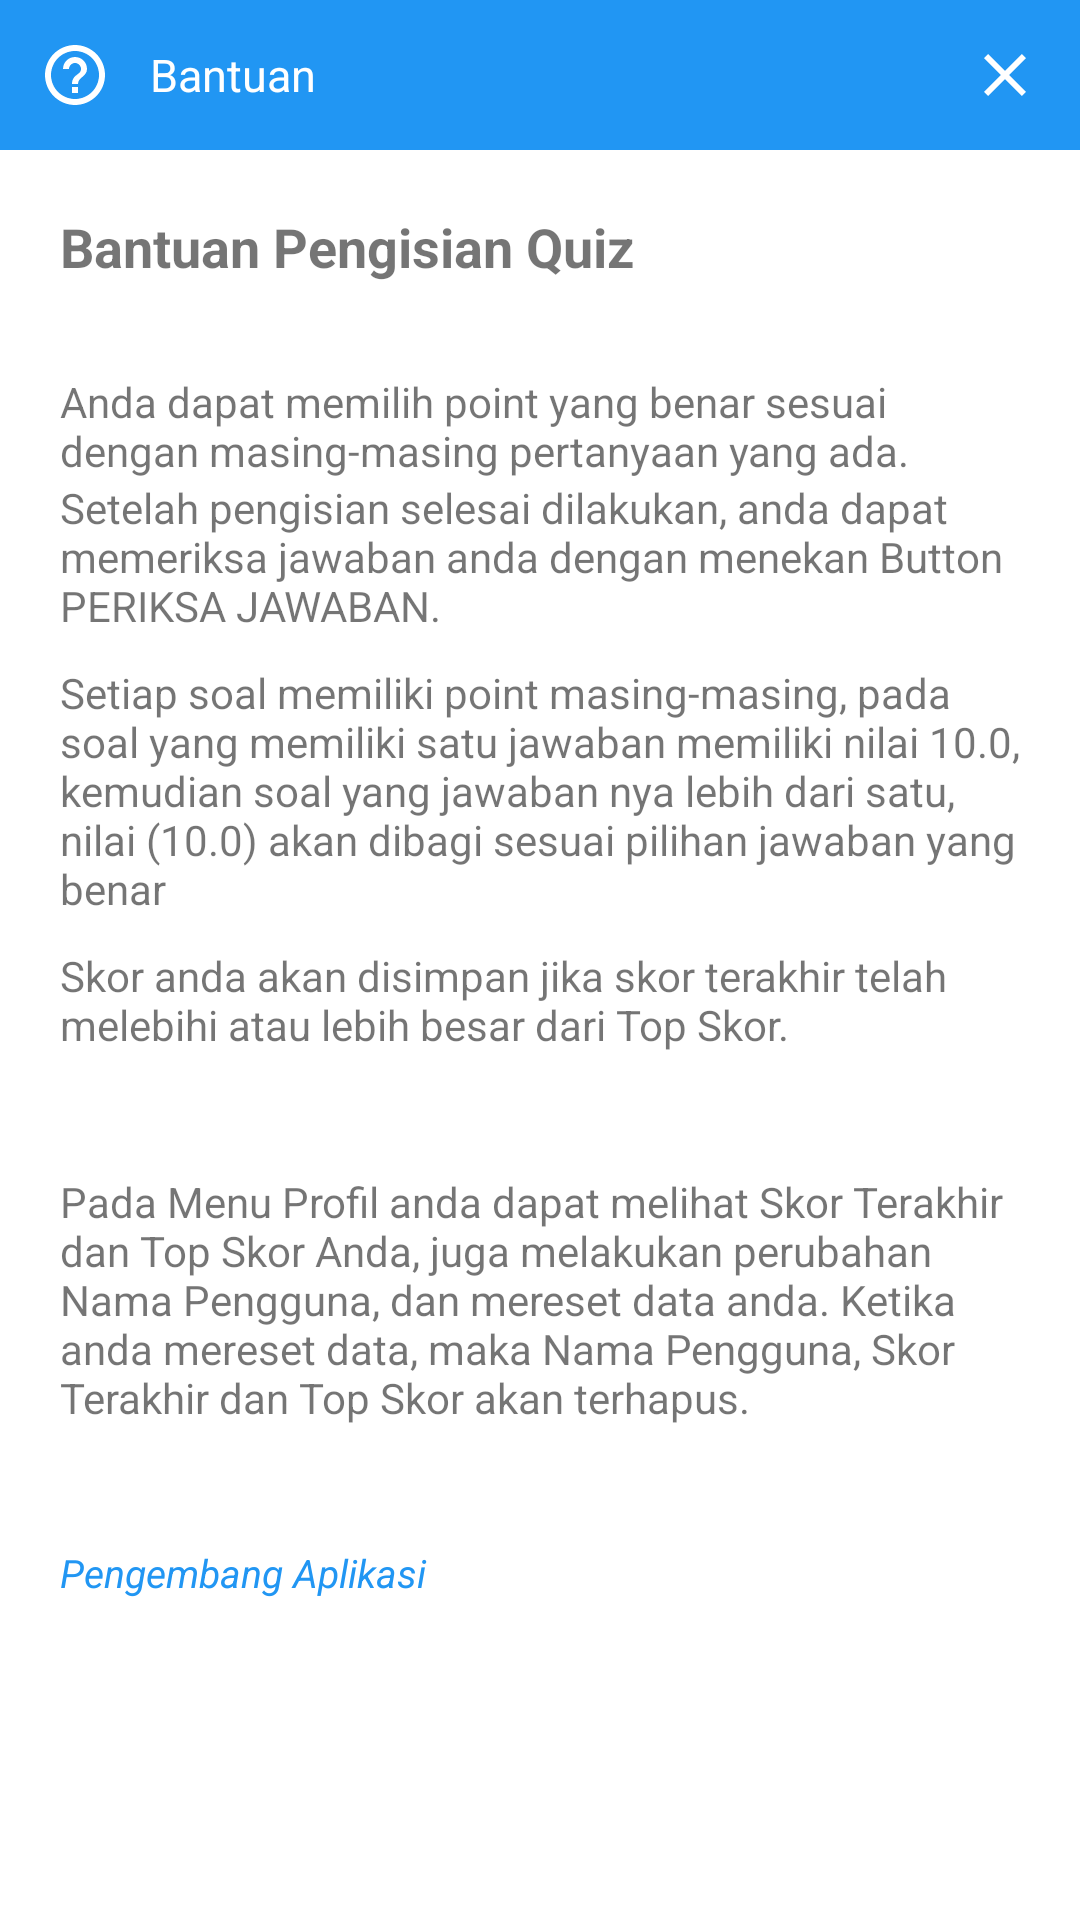

Reconstruct the res/layout file that produces this screen, plus the resources it refers to.
<!-- AndroidManifest.xml: application theme AppTheme2 -->
<!-- res/layout/view_dialog_bantuan.xml -->
<?xml version="1.0" encoding="utf-8"?>
<LinearLayout
    xmlns:android="http://schemas.android.com/apk/res/android"
    xmlns:app="http://schemas.android.com/apk/res-auto"
    android:orientation="vertical"
    android:layout_width="match_parent"
    android:background="@color/colorPrimary"
    android:layout_height="wrap_content">

    <RelativeLayout
        android:background="?android:attr/selectableItemBackground"
        android:clickable="true"
        android:layout_width="match_parent"
        android:layout_height="50dp">

        <ImageButton
            android:clickable="false"
            android:layout_centerVertical="true"
            android:layout_alignParentLeft="true"
            android:padding="10dp"
            android:background="?attr/selectableItemBackgroundBorderless"
            android:scaleType="centerInside"
            android:src="@drawable/ic_help_outline_white_24px"
            android:layout_width="50dp"
            android:layout_height="50dp" />

        <TextView
            android:textColor="#fff"
            android:textSize="15dp"
            android:paddingLeft="50dp"
            android:gravity="center_vertical"
            android:id="@+id/viewPilihAlamat"
            android:text="Bantuan"
            android:layout_width="match_parent"
            android:layout_height="match_parent"/>

        <ImageButton
            android:id="@+id/close"
            android:clickable="true"
            android:layout_centerVertical="true"
            android:layout_alignParentRight="true"
            android:padding="10dp"
            android:background="?attr/selectableItemBackgroundBorderless"
            android:scaleType="centerInside"
            android:src="@drawable/ic_close_white"
            android:layout_width="50dp"
            android:layout_height="50dp" />
    </RelativeLayout>
    <ScrollView
        android:background="#fff"
        android:layout_width="match_parent"
        android:layout_height="match_parent">
        <LinearLayout
            android:orientation="vertical"
            android:padding="20dp"
            android:layout_width="match_parent"
            android:layout_height="wrap_content">
            <TextView
                android:layout_marginBottom="10dp"
                android:textStyle="bold"
                android:textSize="18dp"
                android:text="Bantuan Pengisian Quiz"
                android:layout_width="match_parent"
                android:layout_height="wrap_content" />
            <TextView
                android:layout_marginTop="20dp"
                android:text="Anda dapat memilih point yang benar sesuai dengan masing-masing pertanyaan yang ada."
                android:layout_width="match_parent"
                android:layout_height="wrap_content" />
            <TextView
                android:text="Setelah pengisian selesai dilakukan, anda dapat memeriksa jawaban anda dengan menekan Button PERIKSA JAWABAN."
                android:layout_width="match_parent"
                android:layout_height="wrap_content" />
            <TextView
                android:layout_marginTop="10dp"
                android:text="Setiap soal memiliki point masing-masing, pada soal yang memiliki satu jawaban memiliki nilai 10.0, kemudian soal yang jawaban nya lebih dari satu, nilai (10.0) akan dibagi sesuai pilihan jawaban yang benar"
                android:layout_width="match_parent"
                android:layout_height="wrap_content" />
            <TextView
                android:layout_marginTop="10dp"
                android:text="Skor anda akan disimpan jika skor terakhir telah melebihi atau lebih besar dari Top Skor."
                android:layout_width="match_parent"
                android:layout_height="wrap_content" />

            <TextView
                android:layout_marginTop="40dp"
                android:text="Pada Menu Profil anda dapat melihat Skor Terakhir dan Top Skor Anda, juga melakukan perubahan Nama Pengguna, dan mereset data anda. Ketika anda mereset data, maka Nama Pengguna, Skor Terakhir dan Top Skor akan terhapus."
                android:layout_width="match_parent"
                android:layout_height="wrap_content" />

            <TextView
                android:textColor="@color/colorPrimary"
                android:layout_marginTop="40dp"
                android:textSize="13dp"
                android:textStyle="italic"
                android:text="Pengembang Aplikasi"
                android:layout_width="match_parent"
                android:layout_height="wrap_content" />
        </LinearLayout>
    </ScrollView>
</LinearLayout>
<!-- resources referenced by this layout -->
<resources>
  <color name="colorPrimary">#2196F3</color>
  <!-- drawable ic_close_white (drawable) -->
  <vector android:height="24dp" android:viewportHeight="24.0"
          android:viewportWidth="24.0" android:width="24dp" xmlns:android="http://schemas.android.com/apk/res/android">
      <path android:fillColor="#fff" android:pathData="M19,6.41L17.59,5 12,10.59 6.41,5 5,6.41 10.59,12 5,17.59 6.41,19 12,13.41 17.59,19 19,17.59 13.41,12z"/>
  </vector>
  <!-- drawable ic_help_outline_white_24px (drawable) -->
  <vector xmlns:android="http://schemas.android.com/apk/res/android"
          android:width="24dp"
          android:height="24dp"
          android:viewportWidth="24.0"
          android:viewportHeight="24.0">
      <path
          android:pathData="M11,18h2v-2h-2v2zM12,2C6.48,2 2,6.48 2,12s4.48,10 10,10 10,-4.48 10,-10S17.52,2 12,2zM12,20c-4.41,0 -8,-3.59 -8,-8s3.59,-8 8,-8 8,3.59 8,8 -3.59,8 -8,8zM12,6c-2.21,0 -4,1.79 -4,4h2c0,-1.1 0.9,-2 2,-2s2,0.9 2,2c0,2 -3,1.75 -3,5h2c0,-2.25 3,-2.5 3,-5 0,-2.21 -1.79,-4 -4,-4z"
          android:fillColor="#FFFFFF"/>
  </vector>
  <style name="AppTheme2" parent="Theme.AppCompat.Light.NoActionBar">
          
          <item name="colorPrimary">@color/colorPrimary</item>
          <item name="colorPrimaryDark">@color/colorPrimaryDark</item>
          <item name="colorAccent">@color/colorAccent</item>
      </style>
  <color name="colorPrimaryDark">#1976D2</color>
  <color name="colorAccent">#FFCA28</color>
</resources>
